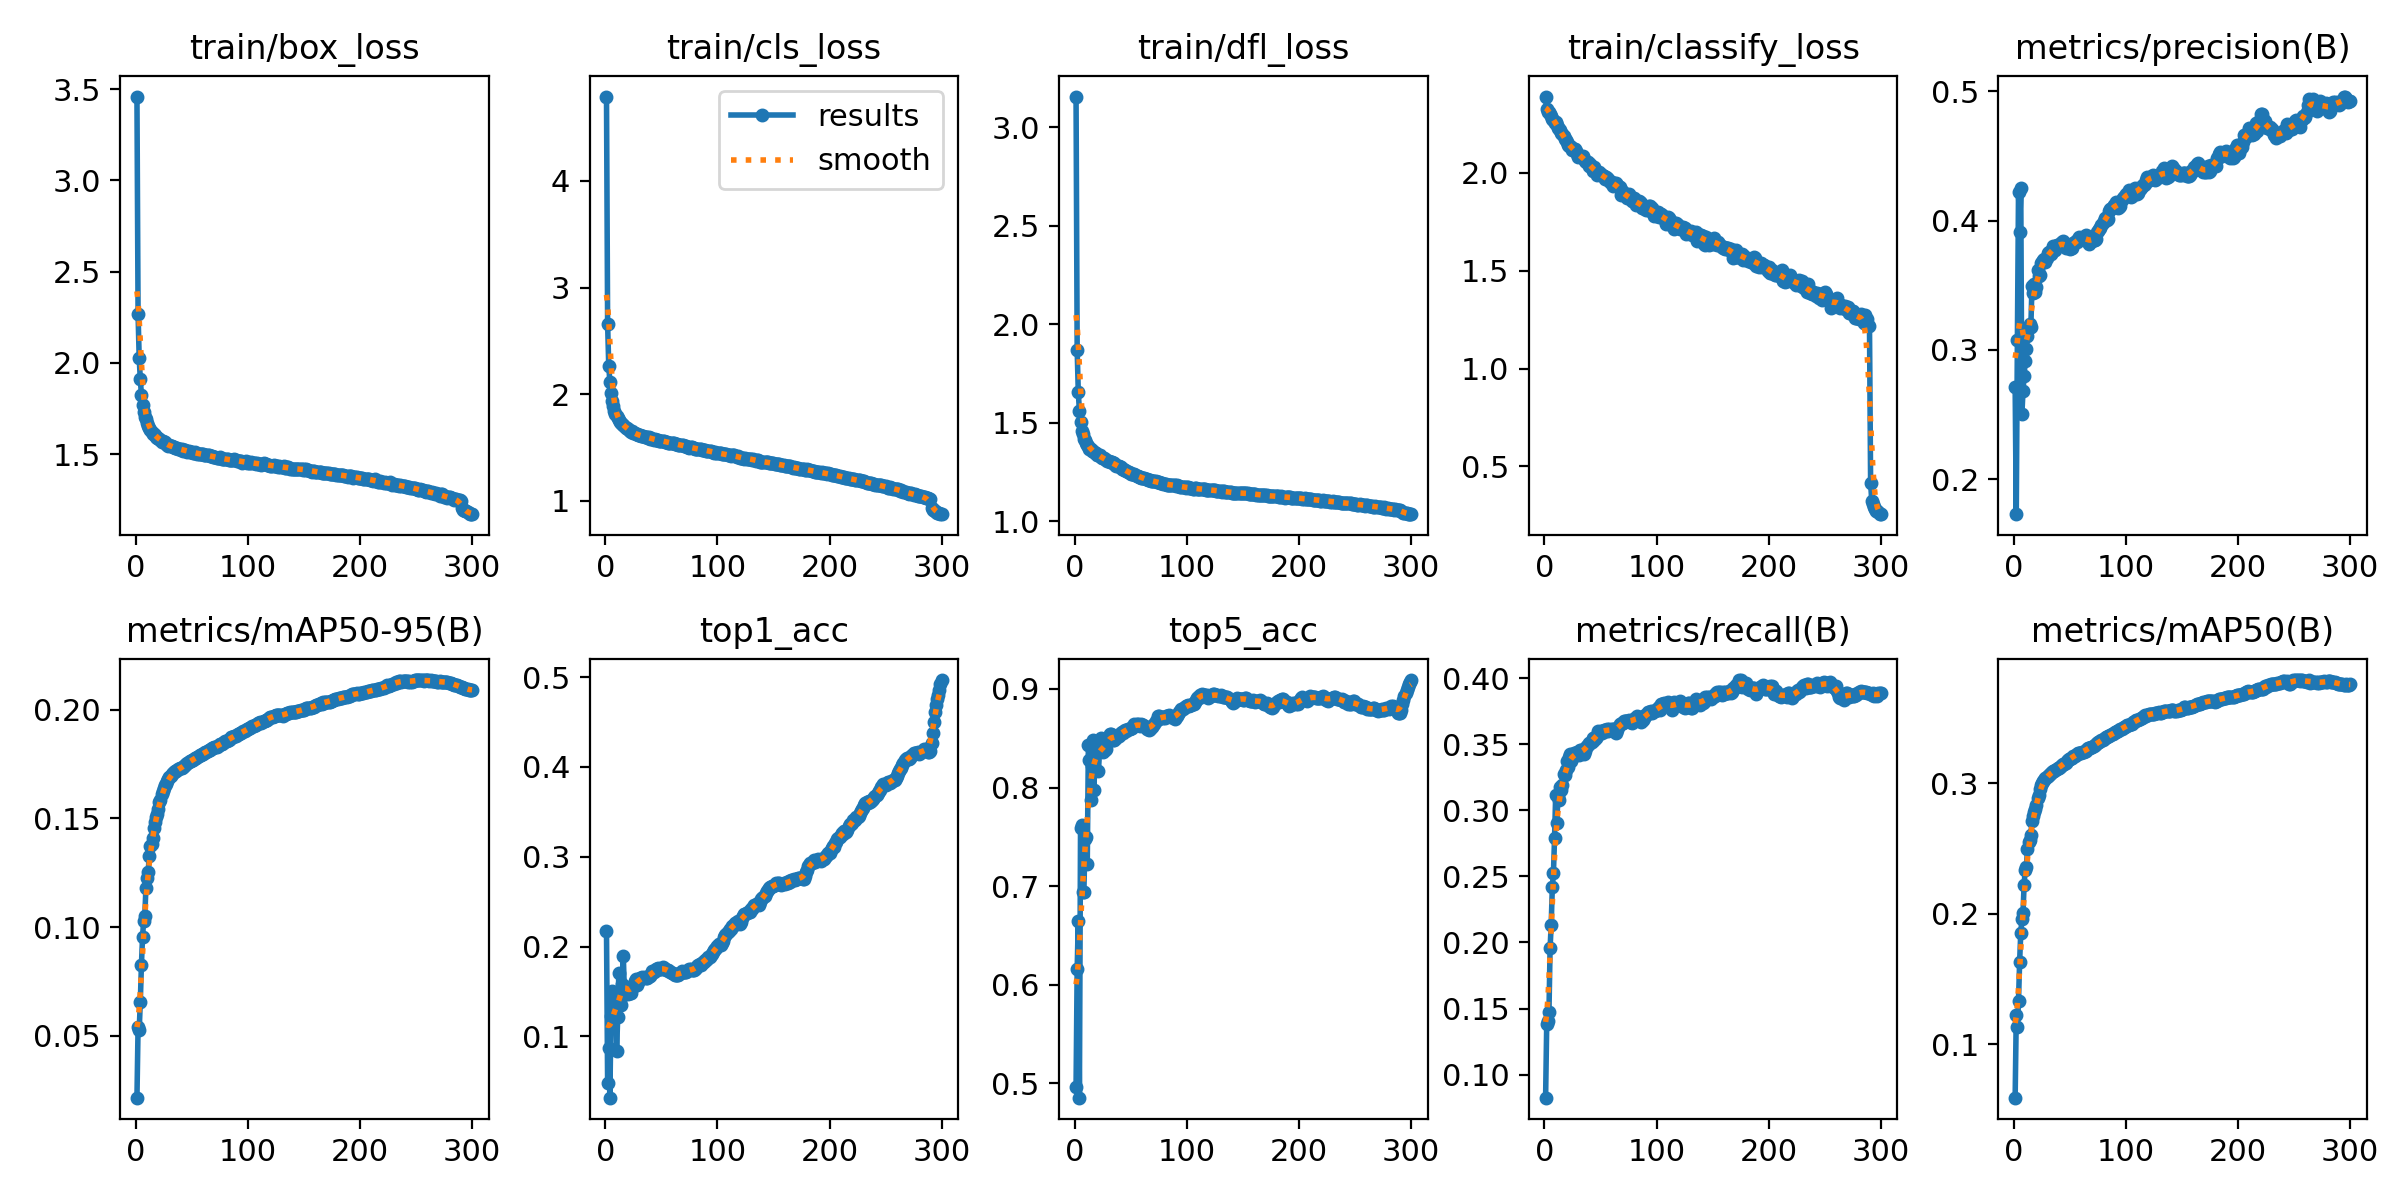

The file beside this chart, header and first rows:
epoch, time, train/box_loss, train/cls_loss, train/dfl_loss, train/classify_loss, metrics/precision(B), metrics/recall(B), metrics/mAP50(B), metrics/mAP50-95(B), top1_acc, top5_acc, f1_score, val/box_loss, val/cls_loss, val/dfl_loss, val/classify_loss, lr/pg0, lr/pg1, lr/pg2
1, 642.9, 3.459, 4.791, 3.156, 2.39, 0.2717, 0.08259, 0.05882, 0.02165, 0.2171, 0.496, 0.04658, 2.731, 2.768, 2.275, 2.376, 0.003327, 0.003327, 0.003327
2, 1296, 2.266, 2.655, 1.87, 2.328, 0.173, 0.1385, 0.122, 0.05395, 0.04849, 0.6163, 0.03166, 2.02, 2.122, 1.748, 2.292, 0.006639, 0.006639, 0.006639
3, 1959, 2.027, 2.267, 1.654, 2.309, 0.3078, 0.1406, 0.1129, 0.05256, 0.08678, 0.6644, 0.06481, 1.945, 2.351, 1.715, 2.26, 0.009928, 0.009928, 0.009928
4, 2594, 1.91, 2.117, 1.561, 2.311, 0.4219, 0.1471, 0.1331, 0.06571, 0.03186, 0.4856, 0.01909, 1.86, 2.036, 1.59, 2.265, 0.009901, 0.009901, 0.009901
5, 3222, 1.824, 2.012, 1.502, 2.303, 0.3914, 0.1956, 0.1632, 0.08276, 0.123, 0.7585, 0.09219, 1.776, 1.967, 1.534, 2.268, 0.009868, 0.009868, 0.009868
6, 3850, 1.77, 1.935, 1.456, 2.289, 0.4253, 0.2135, 0.1851, 0.09562, 0.1502, 0.7616, 0.09068, 1.673, 1.806, 1.474, 2.22, 0.009835, 0.009835, 0.009835
7, 4488, 1.733, 1.887, 1.441, 2.276, 0.2501, 0.242, 0.1956, 0.103, 0.1434, 0.6937, 0.07331, 1.634, 1.756, 1.43, 2.236, 0.009802, 0.009802, 0.009802
8, 5123, 1.706, 1.844, 1.419, 2.272, 0.2681, 0.2526, 0.2006, 0.1053, 0.139, 0.6944, 0.09464, 1.631, 1.747, 1.435, 2.255, 0.009769, 0.009769, 0.009769
9, 5754, 1.69, 1.817, 1.41, 2.256, 0.2801, 0.2792, 0.2224, 0.1179, 0.1479, 0.7481, 0.1113, 1.596, 1.671, 1.413, 2.171, 0.009736, 0.009736, 0.009736
10, 6378, 1.673, 1.796, 1.396, 2.261, 0.2917, 0.3117, 0.2338, 0.1228, 0.08389, 0.7496, 0.06722, 1.578, 1.666, 1.397, 2.253, 0.009703, 0.009703, 0.009703
11, 7006, 1.656, 1.776, 1.389, 2.244, 0.3004, 0.2903, 0.2359, 0.1254, 0.1215, 0.7223, 0.1119, 1.572, 1.647, 1.401, 2.161, 0.00967, 0.00967, 0.00967
12, 7629, 1.645, 1.758, 1.379, 2.23, 0.3105, 0.3104, 0.2495, 0.1329, 0.1707, 0.8427, 0.113, 1.56, 1.608, 1.393, 2.154, 0.009637, 0.009637, 0.009637
13, 8249, 1.63, 1.736, 1.368, 2.225, 0.3173, 0.3075, 0.2548, 0.1371, 0.1409, 0.8279, 0.1024, 1.541, 1.606, 1.38, 2.166, 0.009604, 0.009604, 0.009604
14, 8879, 1.622, 1.732, 1.367, 2.221, 0.32, 0.3176, 0.2568, 0.1382, 0.1345, 0.7875, 0.1037, 1.528, 1.601, 1.375, 2.159, 0.009571, 0.009571, 0.009571
15, 9501, 1.61, 1.718, 1.359, 2.206, 0.3175, 0.3151, 0.2606, 0.1409, 0.1583, 0.8218, 0.1099, 1.522, 1.577, 1.371, 2.142, 0.009538, 0.009538, 0.009538
16, 10128, 1.612, 1.709, 1.355, 2.197, 0.3491, 0.3193, 0.271, 0.1456, 0.1899, 0.848, 0.1325, 1.512, 1.577, 1.355, 2.116, 0.009505, 0.009505, 0.009505
17, 10752, 1.604, 1.699, 1.351, 2.187, 0.3437, 0.3277, 0.2746, 0.1485, 0.1477, 0.7972, 0.1153, 1.501, 1.563, 1.353, 2.121, 0.009472, 0.009472, 0.009472
18, 11384, 1.595, 1.687, 1.345, 2.172, 0.3512, 0.3267, 0.2777, 0.1506, 0.1536, 0.8436, 0.1196, 1.498, 1.55, 1.348, 2.103, 0.009439, 0.009439, 0.009439
19, 12009, 1.589, 1.685, 1.345, 2.17, 0.3448, 0.3304, 0.2803, 0.152, 0.1521, 0.8348, 0.1216, 1.494, 1.547, 1.343, 2.137, 0.009406, 0.009406, 0.009406
20, 12632, 1.587, 1.676, 1.338, 2.156, 0.3488, 0.3373, 0.2833, 0.1541, 0.147, 0.8406, 0.1239, 1.491, 1.541, 1.339, 2.087, 0.009373, 0.009373, 0.009373
21, 13260, 1.584, 1.664, 1.334, 2.143, 0.3615, 0.3327, 0.2885, 0.1574, 0.1491, 0.8168, 0.1195, 1.485, 1.539, 1.335, 2.102, 0.00934, 0.00934, 0.00934
22, 13896, 1.577, 1.659, 1.334, 2.138, 0.3573, 0.3404, 0.291, 0.1585, 0.1489, 0.838, 0.1161, 1.481, 1.531, 1.332, 2.094, 0.009307, 0.009307, 0.009307
23, 14520, 1.568, 1.649, 1.324, 2.137, 0.3577, 0.3425, 0.2956, 0.1611, 0.1482, 0.85, 0.117, 1.477, 1.522, 1.329, 2.093, 0.009274, 0.009274, 0.009274
24, 15150, 1.57, 1.654, 1.323, 2.133, 0.3673, 0.3373, 0.2988, 0.1626, 0.1534, 0.8441, 0.1188, 1.474, 1.518, 1.328, 2.098, 0.009241, 0.009241, 0.009241
25, 15779, 1.565, 1.635, 1.319, 2.118, 0.3678, 0.3392, 0.3003, 0.164, 0.157, 0.8358, 0.1254, 1.472, 1.515, 1.325, 2.082, 0.009208, 0.009208, 0.009208
26, 16404, 1.565, 1.635, 1.32, 2.122, 0.3697, 0.3429, 0.3016, 0.1651, 0.1615, 0.8383, 0.1273, 1.469, 1.511, 1.323, 2.087, 0.009175, 0.009175, 0.009175
27, 17028, 1.556, 1.629, 1.313, 2.121, 0.3704, 0.3423, 0.3022, 0.1659, 0.1636, 0.8377, 0.1333, 1.467, 1.509, 1.321, 2.088, 0.009142, 0.009142, 0.009142
28, 17656, 1.55, 1.626, 1.309, 2.113, 0.3675, 0.3422, 0.3038, 0.1671, 0.1569, 0.8391, 0.1292, 1.465, 1.506, 1.319, 2.09, 0.009109, 0.009109, 0.009109
29, 18279, 1.545, 1.616, 1.307, 2.097, 0.3709, 0.3442, 0.3048, 0.1681, 0.1603, 0.8475, 0.1301, 1.463, 1.503, 1.317, 2.084, 0.009076, 0.009076, 0.009076
30, 18904, 1.548, 1.614, 1.305, 2.083, 0.3749, 0.3438, 0.3058, 0.1689, 0.163, 0.8521, 0.1314, 1.461, 1.501, 1.316, 2.077, 0.009043, 0.009043, 0.009043
31, 19527, 1.543, 1.616, 1.299, 2.087, 0.3756, 0.3417, 0.3065, 0.1696, 0.165, 0.8541, 0.1345, 1.46, 1.498, 1.313, 2.073, 0.00901, 0.00901, 0.00901
32, 20152, 1.542, 1.609, 1.299, 2.089, 0.3756, 0.3457, 0.3074, 0.1703, 0.1653, 0.8538, 0.1355, 1.459, 1.497, 1.312, 2.072, 0.008977, 0.008977, 0.008977
33, 20779, 1.541, 1.611, 1.298, 2.087, 0.3742, 0.3454, 0.3083, 0.171, 0.1662, 0.8536, 0.1367, 1.458, 1.496, 1.311, 2.07, 0.008944, 0.008944, 0.008944
34, 21406, 1.539, 1.604, 1.296, 2.087, 0.3753, 0.3444, 0.3086, 0.1713, 0.1655, 0.8481, 0.1374, 1.457, 1.494, 1.309, 2.07, 0.008911, 0.008911, 0.008911
35, 22035, 1.535, 1.595, 1.294, 2.07, 0.3801, 0.3428, 0.3095, 0.1718, 0.1665, 0.8483, 0.1382, 1.456, 1.493, 1.308, 2.069, 0.008878, 0.008878, 0.008878
36, 22660, 1.532, 1.597, 1.287, 2.06, 0.3795, 0.3446, 0.3098, 0.172, 0.1656, 0.85, 0.1377, 1.455, 1.493, 1.307, 2.069, 0.008845, 0.008845, 0.008845
37, 23291, 1.533, 1.598, 1.283, 2.057, 0.3776, 0.348, 0.3101, 0.1722, 0.1649, 0.8501, 0.1372, 1.455, 1.492, 1.306, 2.068, 0.008812, 0.008812, 0.008812
38, 23920, 1.53, 1.594, 1.281, 2.057, 0.3811, 0.3486, 0.3108, 0.1726, 0.1661, 0.8524, 0.1404, 1.454, 1.491, 1.305, 2.065, 0.008779, 0.008779, 0.008779
39, 24548, 1.527, 1.594, 1.278, 2.057, 0.3814, 0.3493, 0.3115, 0.173, 0.1678, 0.8527, 0.1419, 1.453, 1.49, 1.304, 2.063, 0.008746, 0.008746, 0.008746
40, 25171, 1.525, 1.584, 1.275, 2.034, 0.3807, 0.3511, 0.3116, 0.1732, 0.1671, 0.8546, 0.1413, 1.452, 1.489, 1.303, 2.062, 0.008713, 0.008713, 0.008713
41, 25803, 1.527, 1.587, 1.273, 2.044, 0.3809, 0.3512, 0.3124, 0.1733, 0.1693, 0.8553, 0.1423, 1.452, 1.489, 1.302, 2.06, 0.00868, 0.00868, 0.00868
42, 26429, 1.518, 1.575, 1.264, 2.026, 0.3824, 0.3515, 0.3137, 0.1736, 0.1724, 0.8562, 0.1443, 1.451, 1.488, 1.301, 2.057, 0.008647, 0.008647, 0.008647
43, 27065, 1.522, 1.573, 1.263, 2.009, 0.3831, 0.3544, 0.314, 0.1739, 0.1716, 0.8555, 0.1421, 1.451, 1.487, 1.299, 2.056, 0.008614, 0.008614, 0.008614
44, 27688, 1.525, 1.579, 1.262, 2.028, 0.3838, 0.3531, 0.3151, 0.1745, 0.173, 0.8578, 0.1426, 1.451, 1.487, 1.298, 2.055, 0.008581, 0.008581, 0.008581
45, 28314, 1.519, 1.575, 1.259, 2.017, 0.382, 0.3557, 0.3152, 0.175, 0.1752, 0.8585, 0.144, 1.45, 1.486, 1.297, 2.054, 0.008548, 0.008548, 0.008548
46, 28941, 1.513, 1.573, 1.254, 2.011, 0.3789, 0.3547, 0.3159, 0.1755, 0.1756, 0.8578, 0.1446, 1.45, 1.485, 1.296, 2.053, 0.008515, 0.008515, 0.008515
47, 29567, 1.517, 1.573, 1.252, 1.99, 0.3807, 0.3562, 0.3169, 0.1758, 0.1766, 0.8596, 0.1454, 1.449, 1.485, 1.294, 2.052, 0.008482, 0.008482, 0.008482
48, 30189, 1.513, 1.565, 1.248, 1.993, 0.3805, 0.3597, 0.318, 0.1762, 0.1751, 0.8591, 0.1444, 1.449, 1.484, 1.293, 2.051, 0.008449, 0.008449, 0.008449
49, 30816, 1.511, 1.563, 1.242, 2.005, 0.38, 0.3592, 0.3185, 0.1765, 0.1749, 0.8588, 0.1448, 1.449, 1.484, 1.291, 2.051, 0.008416, 0.008416, 0.008416
50, 31436, 1.509, 1.565, 1.24, 1.995, 0.3784, 0.3602, 0.319, 0.1766, 0.1749, 0.8607, 0.1446, 1.448, 1.484, 1.289, 2.05, 0.008383, 0.008383, 0.008383
51, 32071, 1.509, 1.562, 1.239, 1.989, 0.379, 0.3585, 0.3194, 0.177, 0.1773, 0.8605, 0.1459, 1.448, 1.484, 1.287, 2.049, 0.00835, 0.00835, 0.00835
52, 32690, 1.508, 1.563, 1.239, 1.986, 0.3786, 0.3601, 0.3197, 0.1774, 0.176, 0.8625, 0.1447, 1.448, 1.484, 1.285, 2.049, 0.008317, 0.008317, 0.008317
53, 33316, 1.51, 1.556, 1.237, 1.985, 0.3825, 0.361, 0.3207, 0.1776, 0.175, 0.8642, 0.1436, 1.447, 1.484, 1.283, 2.05, 0.008284, 0.008284, 0.008284
54, 33938, 1.507, 1.556, 1.236, 1.969, 0.3836, 0.3605, 0.3213, 0.1779, 0.1744, 0.8636, 0.1434, 1.447, 1.484, 1.281, 2.049, 0.008251, 0.008251, 0.008251
55, 34566, 1.502, 1.551, 1.231, 1.978, 0.3839, 0.3598, 0.3219, 0.1782, 0.174, 0.8642, 0.1457, 1.447, 1.484, 1.279, 2.05, 0.008218, 0.008218, 0.008218
56, 35188, 1.502, 1.545, 1.229, 1.975, 0.3835, 0.3611, 0.3222, 0.1787, 0.1742, 0.8641, 0.1471, 1.446, 1.484, 1.278, 2.051, 0.008185, 0.008185, 0.008185
57, 35814, 1.501, 1.547, 1.226, 1.968, 0.3855, 0.3596, 0.323, 0.179, 0.1731, 0.8634, 0.1467, 1.446, 1.484, 1.275, 2.052, 0.008152, 0.008152, 0.008152
58, 36438, 1.501, 1.545, 1.224, 1.961, 0.3876, 0.3611, 0.3234, 0.1791, 0.1716, 0.8624, 0.1452, 1.445, 1.484, 1.272, 2.052, 0.008119, 0.008119, 0.008119
59, 37063, 1.501, 1.544, 1.22, 1.949, 0.3862, 0.3607, 0.3234, 0.1794, 0.1709, 0.8643, 0.1445, 1.445, 1.484, 1.271, 2.052, 0.008086, 0.008086, 0.008086
60, 37689, 1.498, 1.539, 1.219, 1.955, 0.3859, 0.3612, 0.3235, 0.1796, 0.1704, 0.8633, 0.1447, 1.445, 1.484, 1.269, 2.052, 0.008053, 0.008053, 0.008053
... 240 more rows
